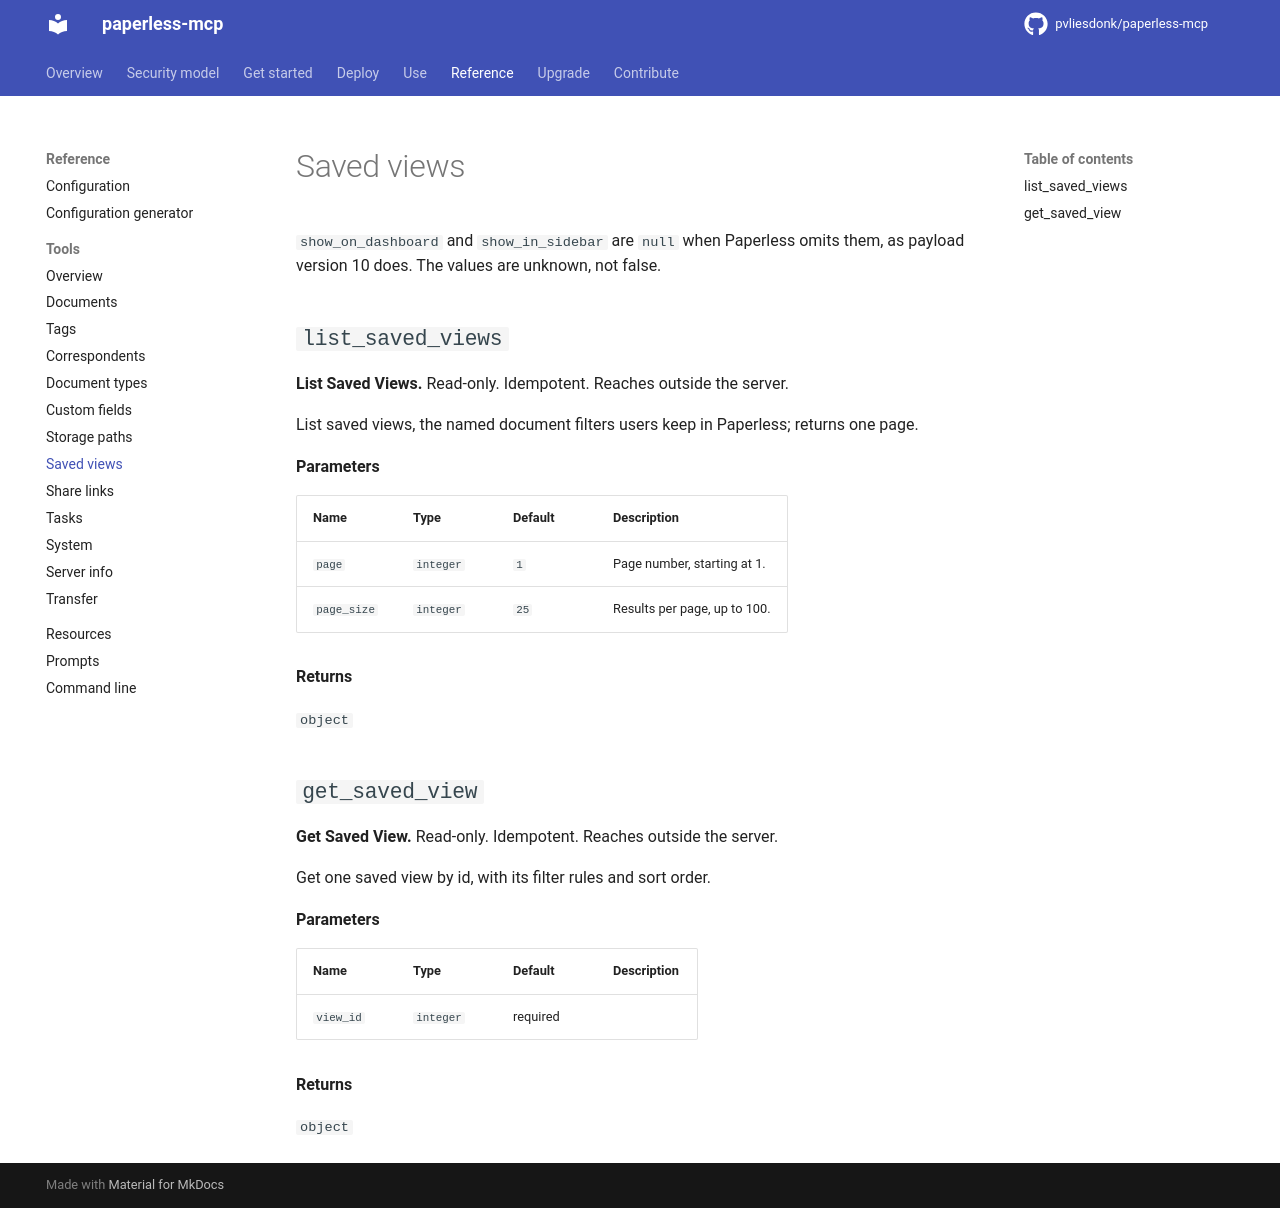

repository: pvliesdonk/paperless-mcp · page: unstable/reference/tools/saved_views/index.html · generator: mkdocs

---
description: "Reference for the Saved views group of tools."
kind: reference
---

<!-- generated by scripts/gen_reference.py; edit the docstrings, not this page -->

# Saved views

<!-- DOMAIN-INTRO-START -->
<!-- A short orientation for this page; task guidance belongs under Use. Kept across regeneration. -->
`show_on_dashboard` and `show_in_sidebar` are `null` when Paperless omits them,
as payload version 10 does. The values are unknown, not false.
<!-- DOMAIN-INTRO-END -->

## `list_saved_views`

**List Saved Views.** Read-only. Idempotent. Reaches outside the server.

List saved views, the named document filters users keep in Paperless; returns one page.

**Parameters**

| Name | Type | Default | Description |
|---|---|---|---|
| `page` | `integer` | `1` | Page number, starting at 1. |
| `page_size` | `integer` | `25` | Results per page, up to 100. |

**Returns**

`object`

<!-- DOMAIN-EXAMPLE-list_saved_views-START -->
<!-- A worked example for this tool; kept across regeneration. -->
<!-- DOMAIN-EXAMPLE-list_saved_views-END -->

## `get_saved_view`

**Get Saved View.** Read-only. Idempotent. Reaches outside the server.

Get one saved view by id, with its filter rules and sort order.

**Parameters**

| Name | Type | Default | Description |
|---|---|---|---|
| `view_id` | `integer` | required |  |

**Returns**

`object`

<!-- DOMAIN-EXAMPLE-get_saved_view-START -->
<!-- A worked example for this tool; kept across regeneration. -->
<!-- DOMAIN-EXAMPLE-get_saved_view-END -->
